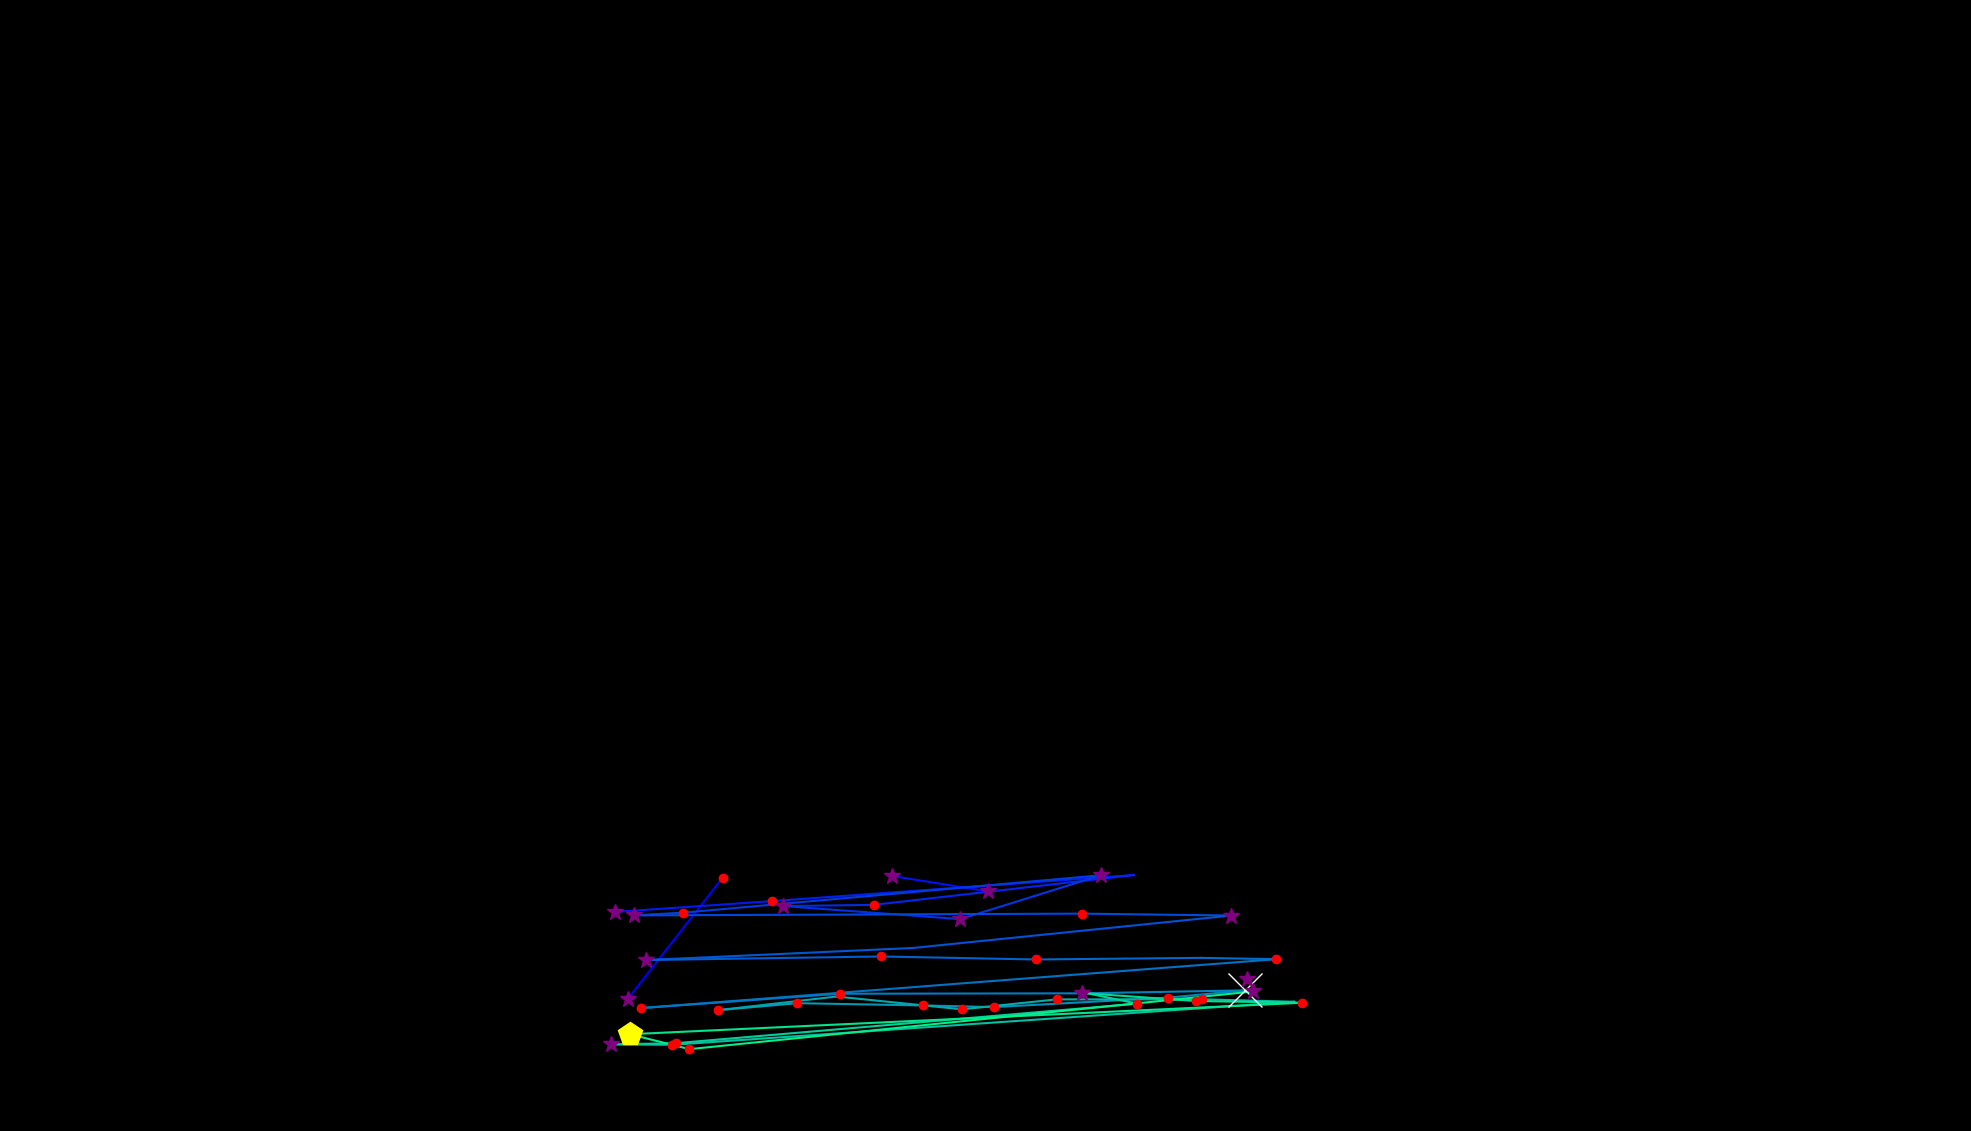

The table this chart was drawn from, first rows:
, fixation_id, timestamp, avg_gaze_x, avg_gaze_y, duration
0, 267.0, 72273, 815.3, 171.3, 313.3
1, 268.0, 72659, 938.3, 328.8, 156.6
2, 270.0, 73093, 1389, 335, 0.0
3, 272.0, 73514, 1283, 311.2, 325.3
4, 273.0, 73864, 1158, 331.3, 265.1
5, 275.0, 74912, 799.2, 284.5, 301.2
6, 276.0, 75262, 1003, 298.6, 241
7, 277.0, 75539, 1473, 332.5, 48.2
8, 278.0, 75852, 1135, 293.7, 156.6
9, 279.0, 76057, 1018, 292.1, 301.2
10, 280.0, 76382, 1247, 275.2, 277.1
11, 281.0, 76708, 1430, 332.2, 349.4
12, 282.0, 77274, 886.5, 283.5, 132.5
13, 283.0, 77430, 823.5, 280, 289.2
14, 284.0, 77780, 1405, 282.3, 204.8
15, 285.0, 78093, 1599, 279.8, 349.4
16, 286.0, 78515, 1186, 237.7, 96.4
17, 287.0, 78684, 839.1, 222, 253
18, 288.0, 78973, 1144, 226.7, 228.9
19, 289.0, 79250, 1345, 222.7, 120.5
20, 290.0, 79491, 1559, 224.9, 96.4
21, 291.0, 79611, 1658, 223.2, 180.7
22, 292.0, 79889, 832, 159.6, 168.7
23, 293.0, 80105, 1091, 178.3, 241
24, 294.0, 80371, 1406, 178.8, 289.2
25, 295.0, 80720, 1617, 182.6, 590.4
26, 296.0, 81335, 1517, 173.3, 120.5
27, 297.0, 81527, 1291, 160.9, 168.7
28, 298.0, 81720, 1198, 163.1, 144.6
29, 299.0, 81925, 1035, 166, 180.7
30, 300.0, 82166, 932.6, 156.9, 204.8
31, 301.0, 82419, 1086, 174.6, 108.4
32, 302.0, 82600, 1249, 158, 228.9
33, 303.0, 82901, 1372, 170.9, 180.7
34, 304.0, 83106, 1562, 171, 241
35, 305.0, 83407, 1681, 167.8, 108.4
36, 306.0, 83636, 873.4, 112, 132.5
37, 307.0, 83793, 793.4, 112.5, 325.3
38, 308.0, 84178, 877.3, 114, 144.6
39, 309.0, 84479, 1477, 165.4, 132.5
40, 310.0, 84696, 1413, 178.6, 96.4
41, 311.0, 84889, 1553, 168.8, 156.6
42, 312.0, 85082, 1691, 166.6, 216.9
43, 313.0, 85443, 818, 125.7, 457.9
44, 314.0, 85925, 895.3, 106.3, 168.7
45, 315.0, 86323, 1628, 181.2, 289.2
46, 317.0, 86950, 1619, 197.3, 277.1
